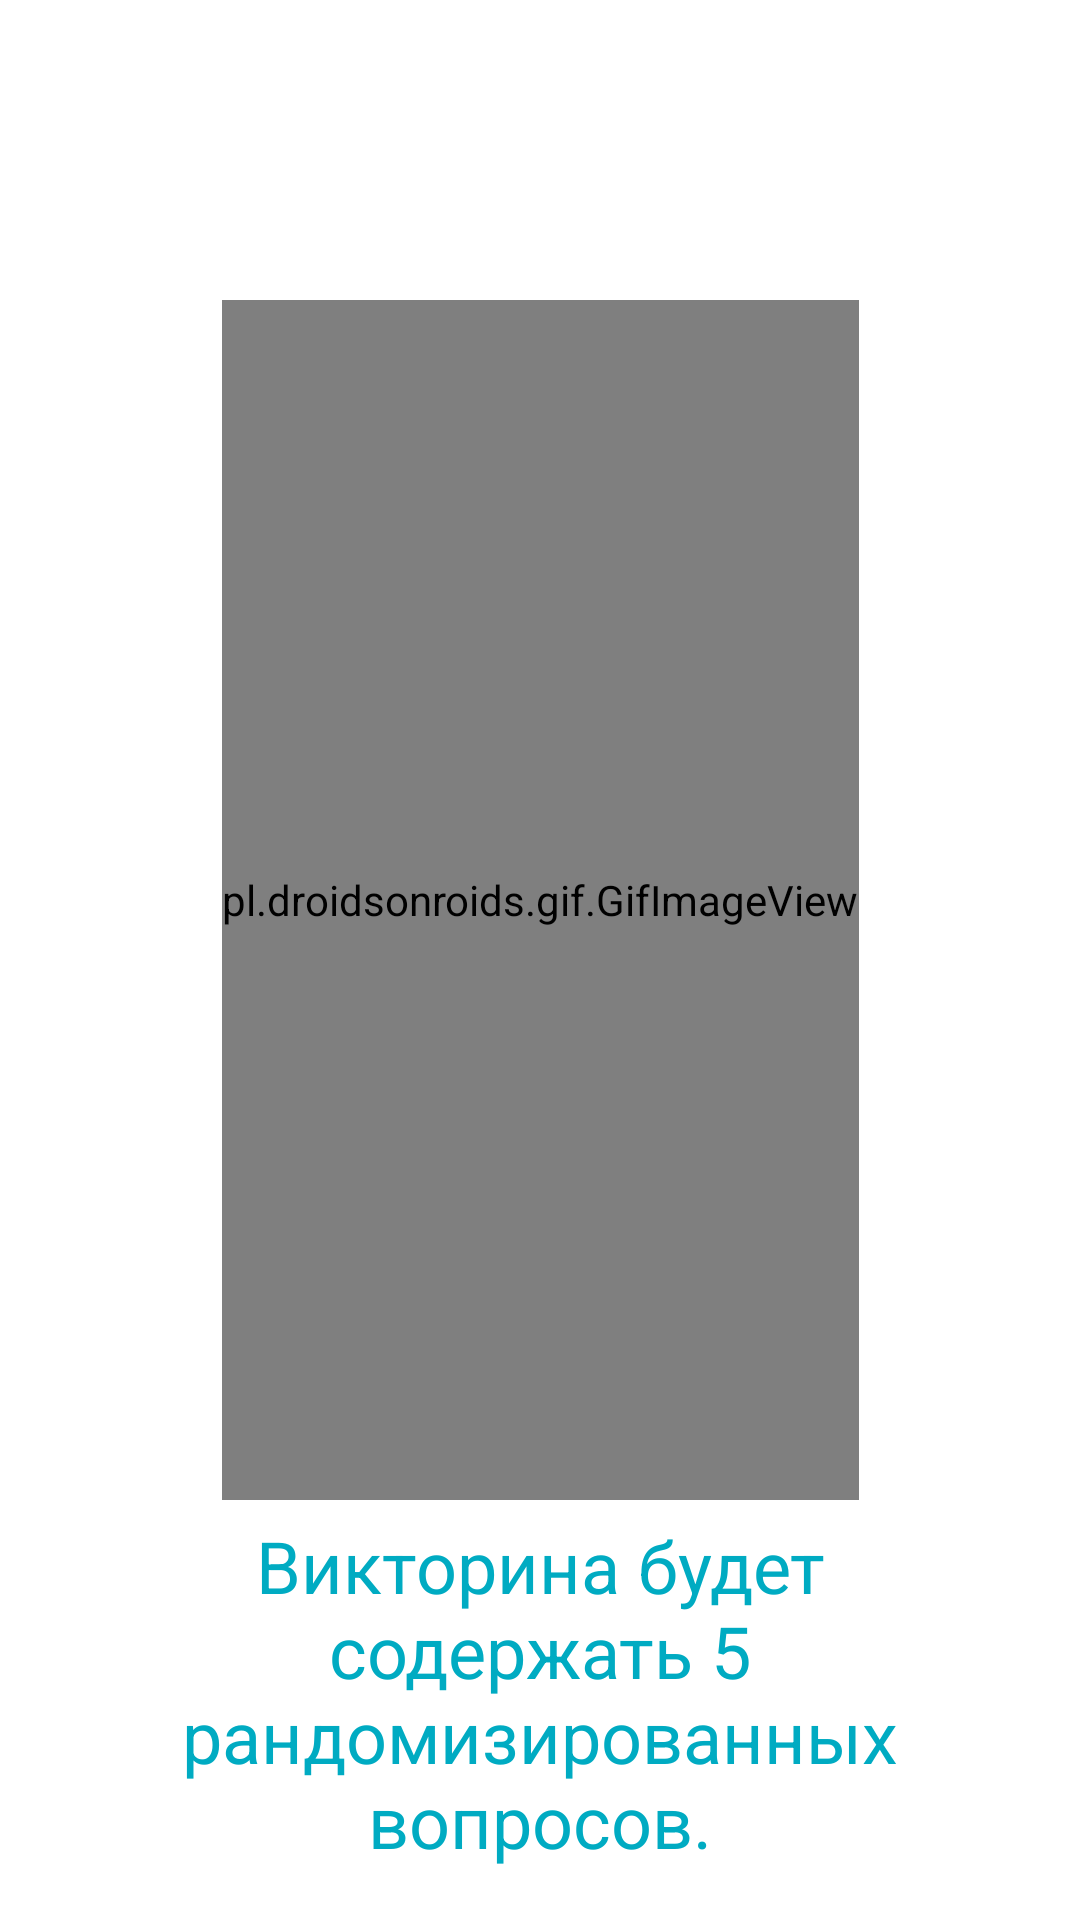

Write the Android layout XML for this screen, with the resource values it uses.
<!-- AndroidManifest.xml: application theme Theme.QuizForFun -->
<!-- res/layout/slide_rules.xml -->
<?xml version="1.0" encoding="utf-8"?>
<androidx.constraintlayout.widget.ConstraintLayout xmlns:android="http://schemas.android.com/apk/res/android"
    android:layout_width="match_parent"
    android:layout_height="match_parent"
    xmlns:app="http://schemas.android.com/apk/res-auto">

    <pl.droidsonroids.gif.GifImageView
        android:id="@+id/dancer"
        android:layout_width="wrap_content"
        android:layout_height="400dp"
        android:layout_marginTop="100dp"
        app:layout_constraintTop_toTopOf="parent"
        app:layout_constraintEnd_toEndOf="parent"
        app:layout_constraintStart_toStartOf="parent"
        />

    <TextView
        android:id="@+id/textView31"
        android:layout_width="0dp"
        android:layout_height="wrap_content"
        android:layout_marginStart="24dp"
        android:layout_marginEnd="24dp"
        android:text="@string/rules1_description"
        android:textAlignment="center"
        android:textColor="#00ABC2"
        android:textSize="24sp"
        app:layout_constraintBottom_toBottomOf="parent"
        app:layout_constraintEnd_toEndOf="parent"
        app:layout_constraintStart_toStartOf="parent"
        app:layout_constraintTop_toBottomOf="@+id/dancer"
        app:layout_constraintVertical_bias="0.25" />

</androidx.constraintlayout.widget.ConstraintLayout>
<!-- resources referenced by this layout -->
<resources>
  <string name="rules1_description">
          Викторина будет содержать 5 рандомизированных вопросов.
      </string>
  <style name="Theme.QuizForFun" parent="Theme.MaterialComponents.DayNight.NoActionBar">
          
          <item name="colorPrimary">#00ABC2</item>
          <item name="colorPrimaryVariant">#00ABC2</item>
          <item name="colorOnPrimary">@color/white</item>
          
          <item name="android:statusBarColor" tools:targetApi="l">?attr/colorPrimaryVariant</item>
          
  
          <item name="textInputStyle">@style/editTextLayoutStyle</item>
      </style>
  <style name="editTextLayoutStyle" parent="Widget.MaterialComponents.TextInputLayout.FilledBox">
          <item name="boxStrokeWidth">0dp</item>
          <item name="boxStrokeWidthFocused">0dp</item>
          <item name="boxBackgroundColor">@color/edit_text_bg</item>
          <item name="boxCornerRadiusTopStart">@dimen/edit_text_corner_radius</item>
          <item name="boxCornerRadiusTopEnd">@dimen/edit_text_corner_radius</item>
          <item name="boxCornerRadiusBottomStart">@dimen/edit_text_corner_radius</item>
          <item name="boxCornerRadiusBottomEnd">@dimen/edit_text_corner_radius</item>
      </style>
  <!-- not gathered from this repository: default colours our renderer supplied (Android Studio template values) -->
  <color name="white">#FFFFFFFF</color>
</resources>
